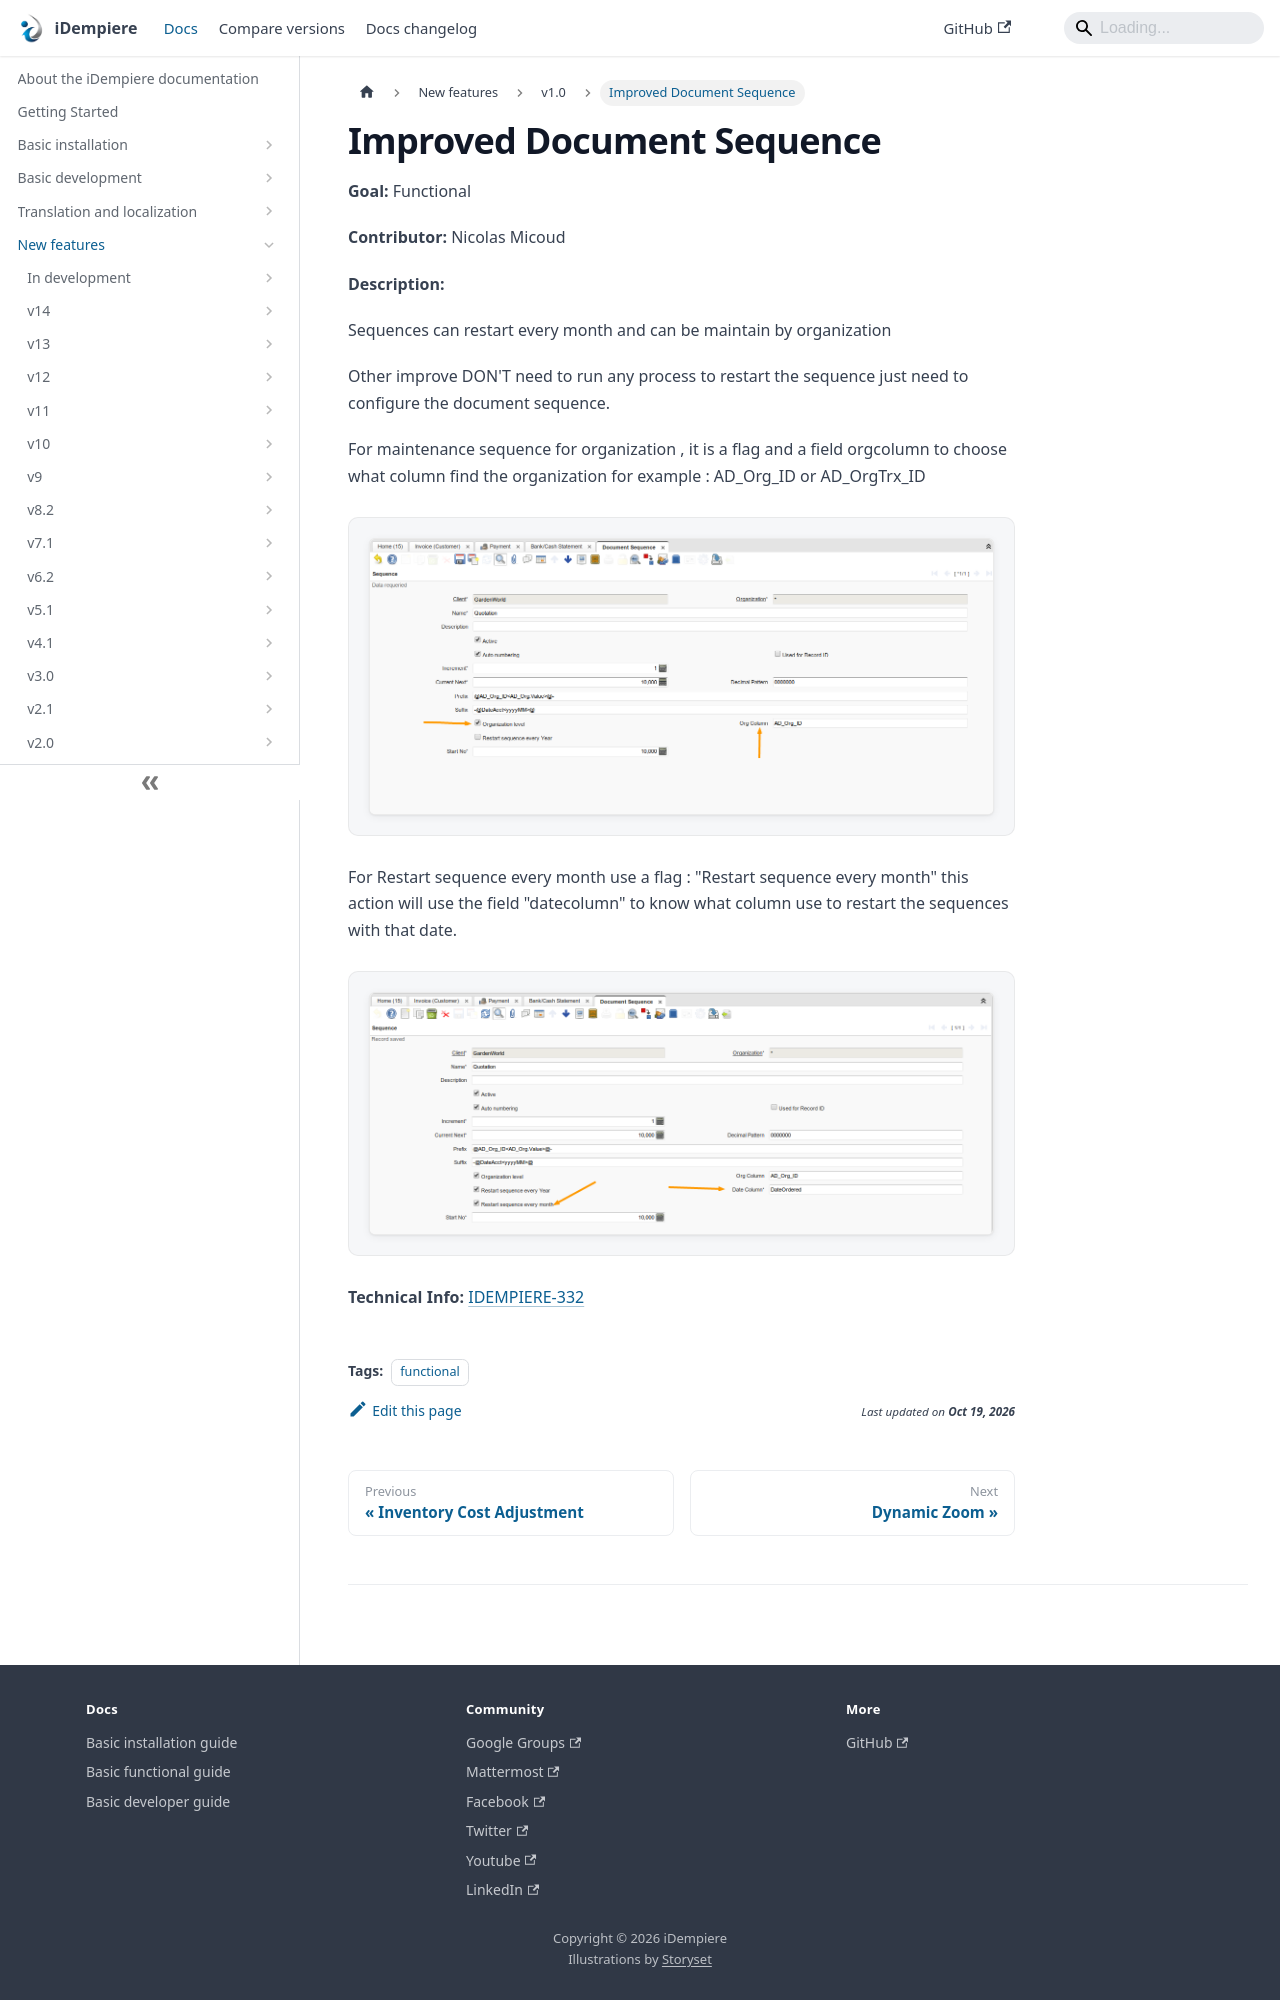

repository: idempiere/idempiere.github.io · page: docs/new-features/v1.0/document-sequence-improved.html · generator: docusaurus

---
sidebar_position: 7
sidebar_label: "Improved Document Sequence"
description: "Improved Document Sequence: a New Feature in iDempiere 1.0."
tags: [functional]
---
# Improved Document Sequence

**Goal:** Functional

**Contributor:** Nicolas Micoud

**Description:**

Sequences can restart every month and can be maintain by organization

Other improve DON'T need to run any process to restart the sequence just need to configure the document sequence.

For maintenance sequence for organization , it is a flag and a field orgcolumn to choose what column find the organization for example : AD_Org_ID or AD_OrgTrx_ID

![sequence1](pathname:///img/new-features/v1.0/sequence1.png)

For Restart sequence every month use a flag : "Restart sequence every month" this action will use the field "datecolumn" to know what column use to restart the sequences with that date.

![sequence2](pathname:///img/new-features/v1.0/sequence2.png)
